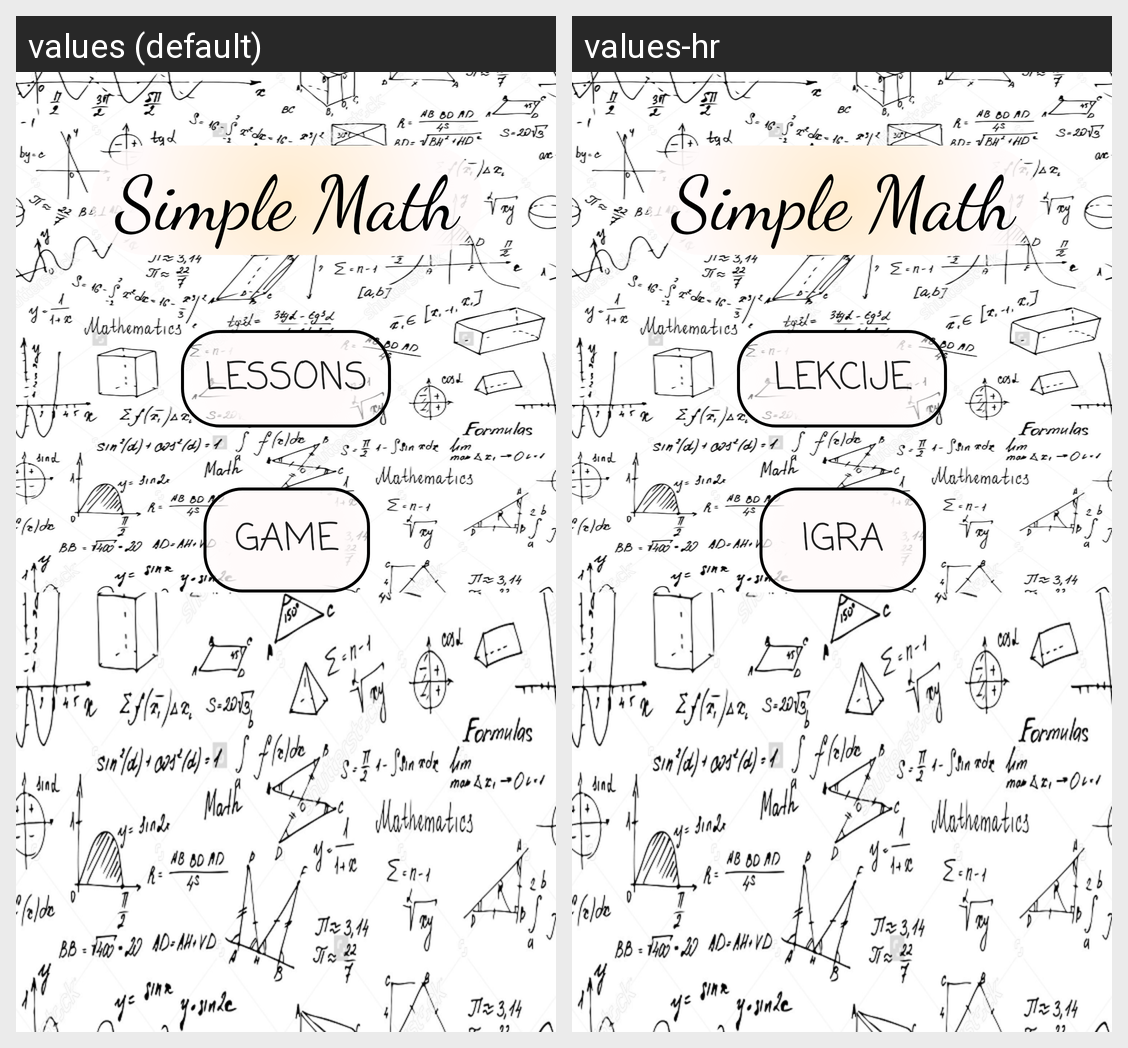

Here is an Android app screen in its default locale and in the app's own translations. Write out the translated-string differences for the strings that appear on this screen.
Android screen res/layout/fragment_home.xml rendered under 2 locales, left to right: values (default), values-hr. Device: Nexus 5 (rendered at 1080×1920; each locale shown at half size, 540×960, under a caption strip naming it); theme AppBaseTheme.
Strings drawn on this screen, with the default value and each locale's value (text and hints the layout hard-codes, and strings that could not be matched under every locale, appear in the picture but are not listed):

simple_math
  values: Simple Math
  values-hr: Simple Math  [not translated; the default value is used]

nav_lessons
  values: Lessons
  values-hr: Lekcije

nav_games
  values: Game
  values-hr: Igra
